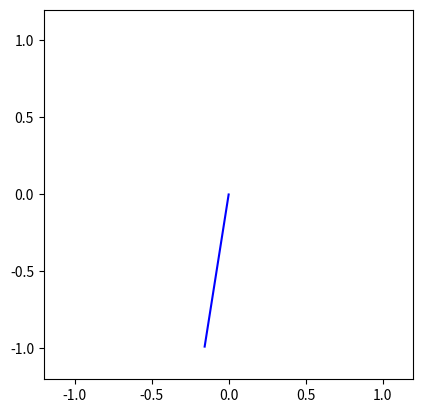

Write the Python code that produced this figure.
import numpy as np
import matplotlib.pyplot as plt
from matplotlib import animation

%matplotlib inline
#%matplotlib notebook

def pendulum(i, clear=True, dt=0.05):
    """swinging pendulum. i:frame number"""
    # clear previous plot
    if clear:
        plt.cla()
    # swinging pendulum
    l = 1  # length
    th = np.sin(np.pi*i*dt)  # angle, 2 sec period
    x = np.sin(th)
    y = -np.cos(th)
    # draw a new plot
    pl = plt.plot([0, x], [0, y], 'b')
    plt.axis('square')
    plt.xlim(-1.2*l, 1.2*l)
    plt.ylim(-1.2*l, 1.2*l)
    return pl   # for saving

fig = plt.figure()
anim = animation.FuncAnimation(fig, pendulum, frames=40, interval=50)



fig = plt.figure()
frames = []  # prepare frames
for i in range(40):
    art = pendulum(i, False)
    # append to the frame
    frames.append(art)
anim = animation.ArtistAnimation(fig, frames, interval=50)



anim.save("pend.gif", writer='pillow')

